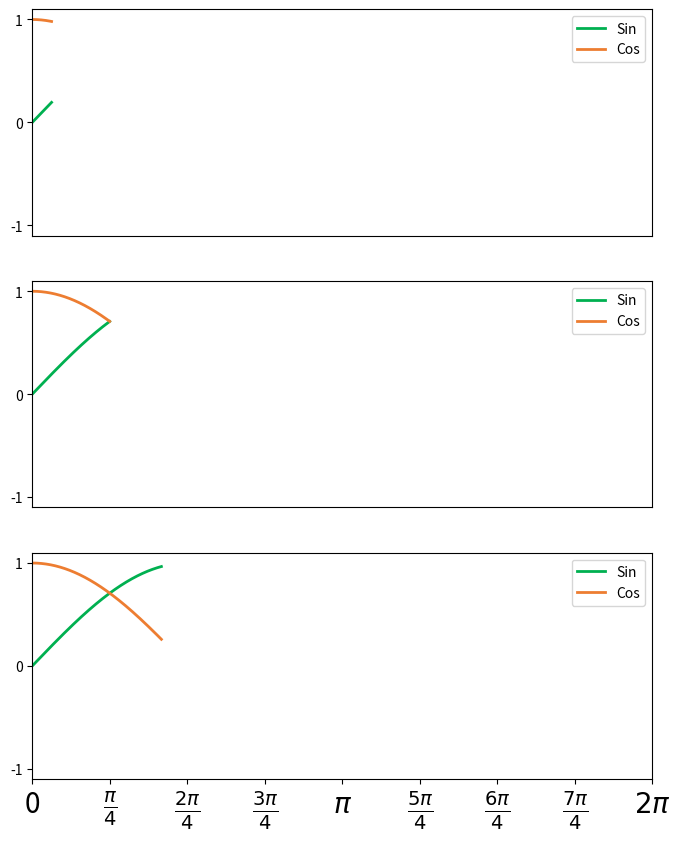
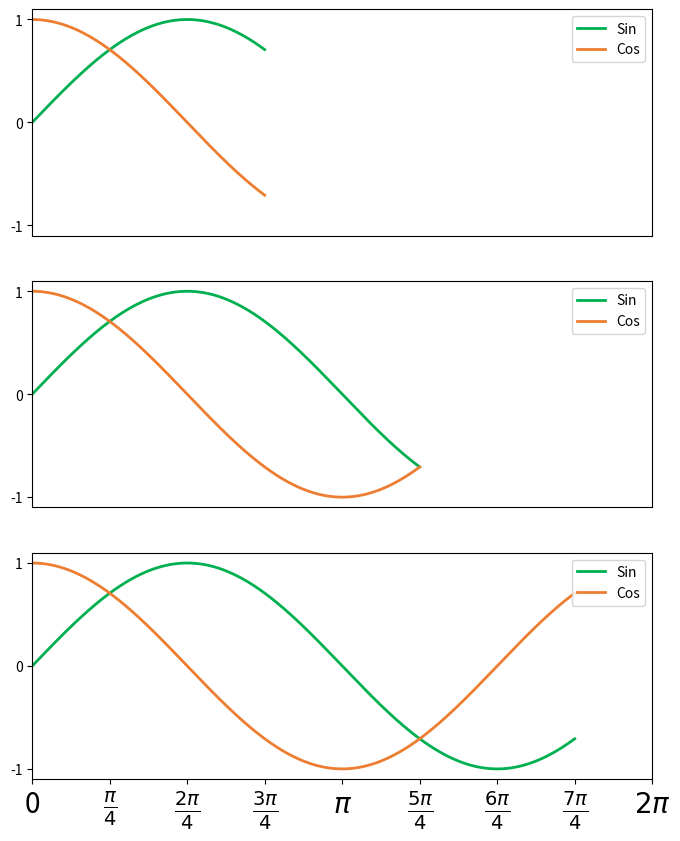

The matplotlib source for these figures, in order:
"""
Show the evolution of the sine and cosine function. Meant to be
companion to unit circle example.
"""
import numpy as np
import matplotlib.pyplot as plt

N = 10000
n = np.linspace(0, 2 * np.pi, N)


for angles in [[np.pi/16, np.pi / 4, 5*np.pi/12], [3*np.pi/4, 5*np.pi/4, 7 * np.pi/4]]:
    fig, axes = plt.subplots(3, 1)
    fig.set_figheight(10)
    fig.set_figwidth(8)
    for row, theta in enumerate(angles):

        cos = np.cos(n)
        sin = np.sin(n)


        cos[n > theta] = np.nan
        sin[n > theta] = np.nan

        axes[row].plot(n, sin, color=np.array([0, 176, 80])/255, lw=2)
        axes[row].plot(n, cos, color=np.array([237, 125, 49])/255, lw=2)

        axes[row].set_ylim(-1.1, 1.1)
        axes[row].set_yticks([-1, 0, 1])
        axes[row].set_xlim(0, np.pi * 2)

        if row != 2:
            axes[row].get_xaxis().set_visible(False)

        axes[row].legend(["Sin", "Cos"], loc="upper right")

    x_label = ["0",  r"$\frac{\pi}{4}$", r"$\frac{2\pi}{4}$", r"$\frac{3\pi}{4}$", r"$\pi$", r"$\frac{5\pi}{4}$", r"$\frac{6\pi}{4}$",   r"$\frac{7\pi}{4}$",r"$2\pi$"]
    axes[-1].set_xticks([np.pi/4 * i for i in range(8+1)])
    axes[-1].set_xticklabels(x_label, fontsize=20)

    plt.xlim(0, np.pi * 2)
    plt.show()

num_samples = 10000
frequency = 1

x_axis = np.linspace(0, 1, num_samples)
sine_wave = np.sin(2 * np.pi * n  * frequency)